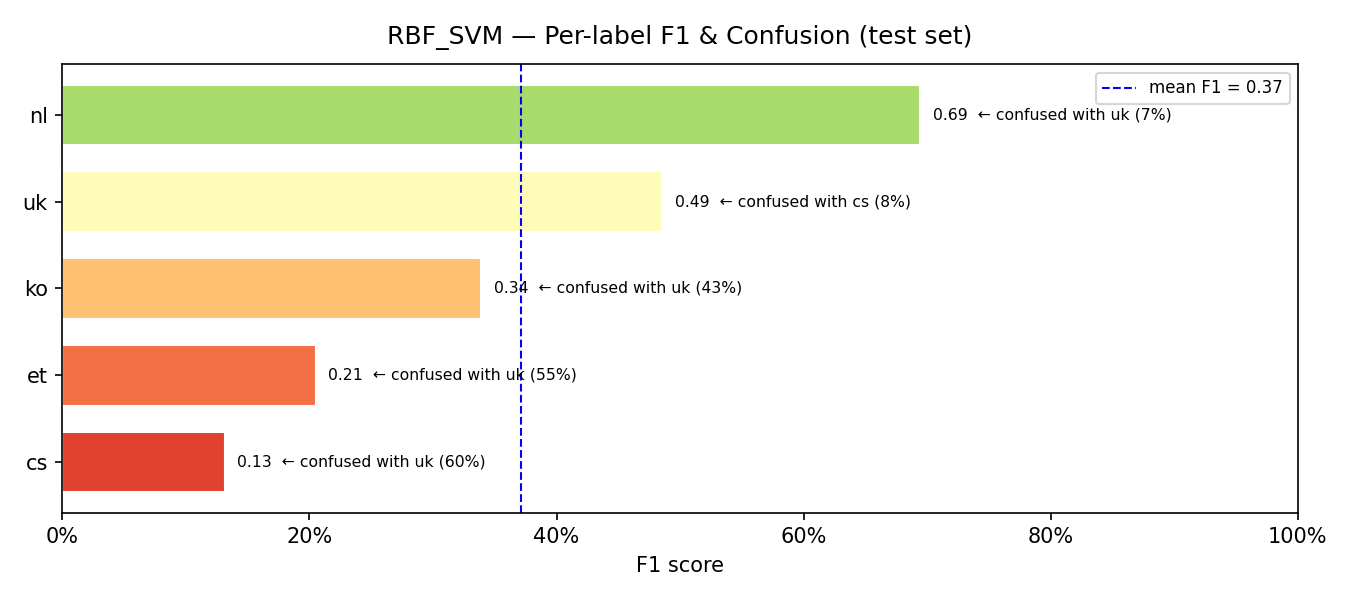

The table this chart was drawn from, first rows:
model, label, support, precision, recall, f1, confusion_rate, top_confused_with, top_confused_pct
RBF_SVM, cs, 42, 0.1471, 0.119, 0.1316, 0.881, uk, 0.5952
RBF_SVM, et, 20, 0.2105, 0.2, 0.2051, 0.8, uk, 0.55
RBF_SVM, ko, 96, 0.9091, 0.2083, 0.339, 0.7917, uk, 0.4271
RBF_SVM, uk, 52, 0.3471, 0.8077, 0.4855, 0.1923, cs, 0.0769
RBF_SVM, nl, 29, 0.5814, 0.8621, 0.6944, 0.1379, uk, 0.069
